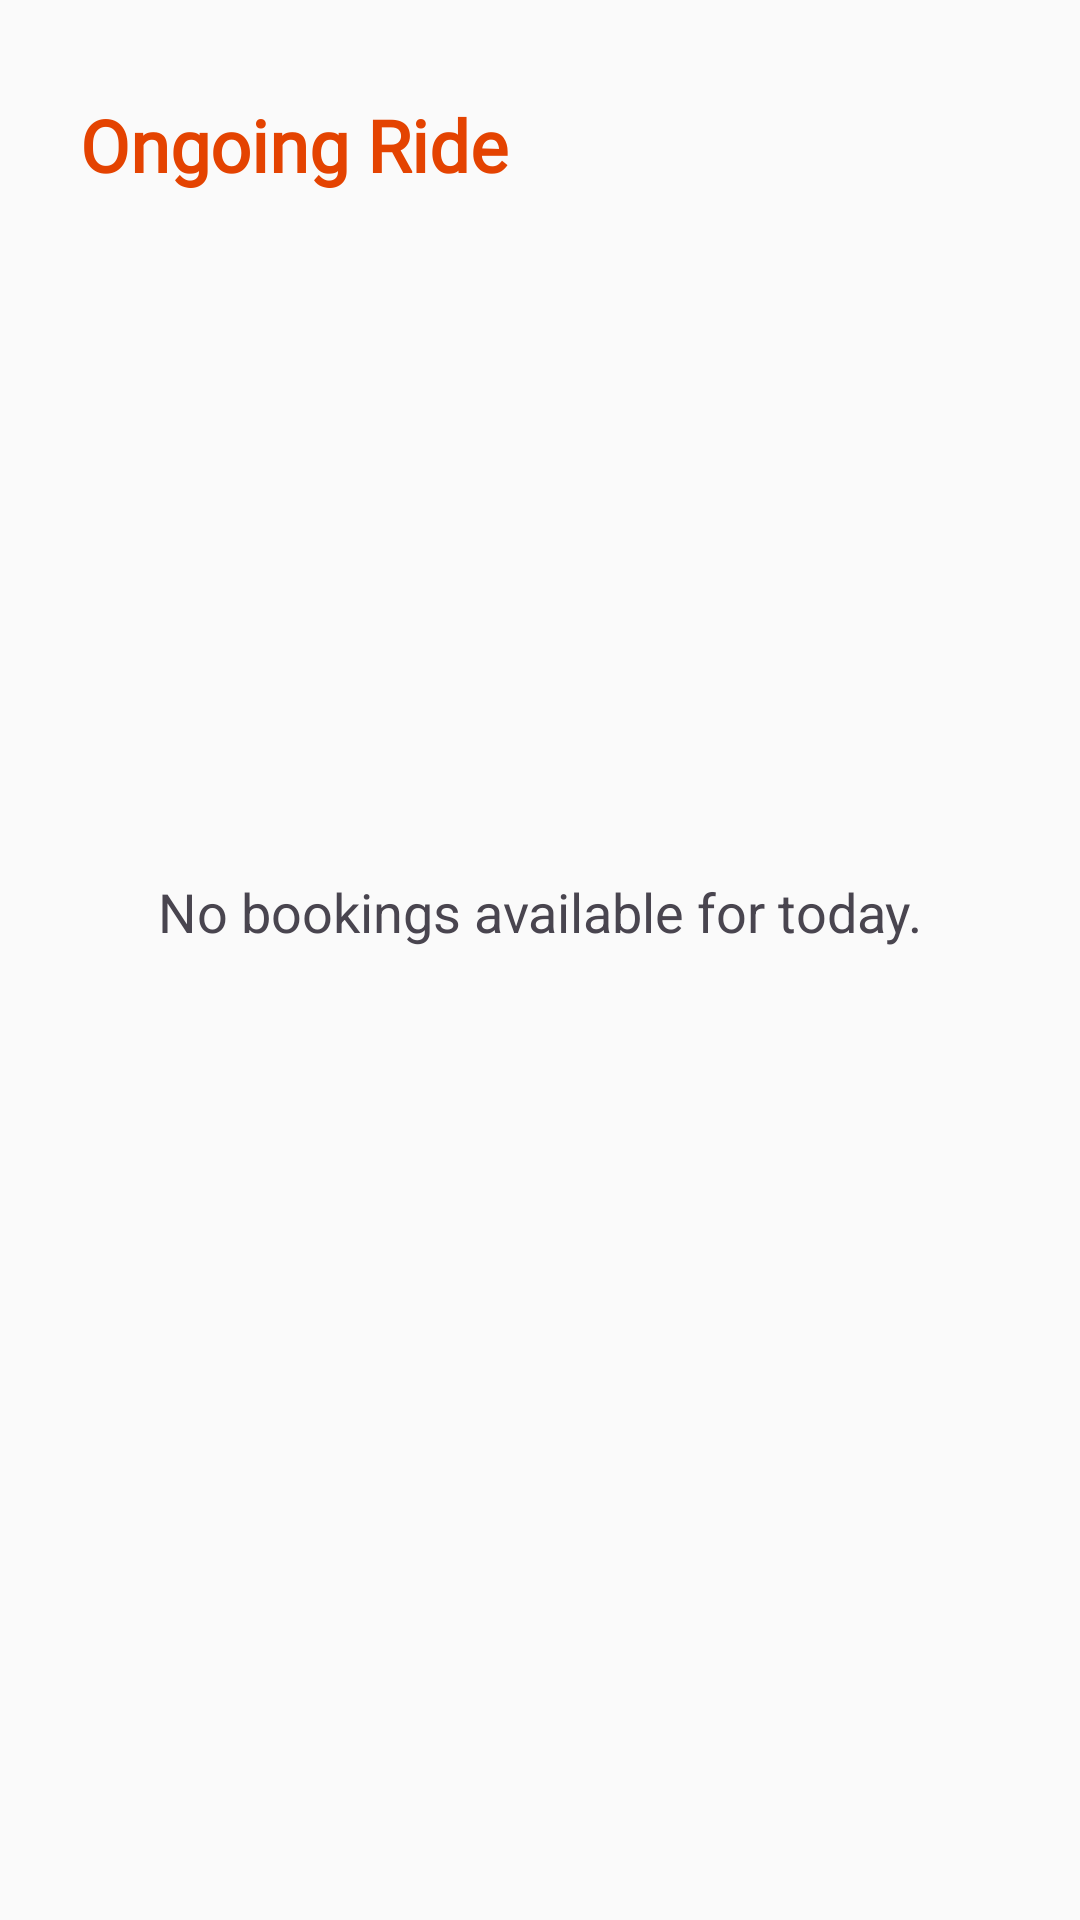

Produce the Android XML layout that renders to this screen, including the resource entries it uses.
<!-- AndroidManifest.xml: application theme Theme.UniRide -->
<!-- res/layout/activity_no_bookings.xml -->
<?xml version="1.0" encoding="utf-8"?>
<androidx.constraintlayout.widget.ConstraintLayout xmlns:android="http://schemas.android.com/apk/res/android"
    xmlns:app="http://schemas.android.com/apk/res-auto"
    xmlns:tools="http://schemas.android.com/tools"
    android:id="@+id/main"
    android:layout_width="match_parent"
    android:layout_height="match_parent"
    tools:context=".NoBookingsActivity">

    <TextView
        android:id="@+id/textView"
        android:layout_width="wrap_content"
        android:layout_height="wrap_content"
        android:layout_marginTop="32dp"
        android:fontFamily="@font/raleway_extrabold"
        android:text="Ongoing Ride"
        android:textColor="@color/primary"
        android:textSize="24sp"
        android:textStyle="bold"
        app:layout_constraintEnd_toEndOf="parent"
        app:layout_constraintHorizontal_bias="0.122"
        app:layout_constraintStart_toStartOf="parent"
        app:layout_constraintTop_toTopOf="parent" />

    <TextView
        android:id="@+id/textView2"
        android:layout_width="wrap_content"
        android:layout_height="wrap_content"
        android:layout_marginTop="32dp"
        android:padding="16dp"
        android:text="No bookings available for today."
        android:textSize="18sp"
        app:layout_constraintBottom_toBottomOf="parent"
        app:layout_constraintEnd_toEndOf="parent"
        app:layout_constraintStart_toStartOf="parent"
        app:layout_constraintTop_toBottomOf="@+id/textView"
        app:layout_constraintVertical_bias="0.368" />

</androidx.constraintlayout.widget.ConstraintLayout>
<!-- resources referenced by this layout -->
<resources>
  <color name="primary">#E44301</color>
  <style name="Theme.UniRide" parent="Base.Theme.UniRide">
          
          <item name="android:windowBackground">@color/background_color</item>
          
          <item name="colorPrimary">@color/navbar_color</item>
      </style>
  <style name="Base.Theme.UniRide" parent="Theme.Material3.DayNight.NoActionBar">
          
      </style>
  <color name="background_color">#FAFAFA</color>
  <color name="navbar_color">#EDEDED</color>
</resources>
